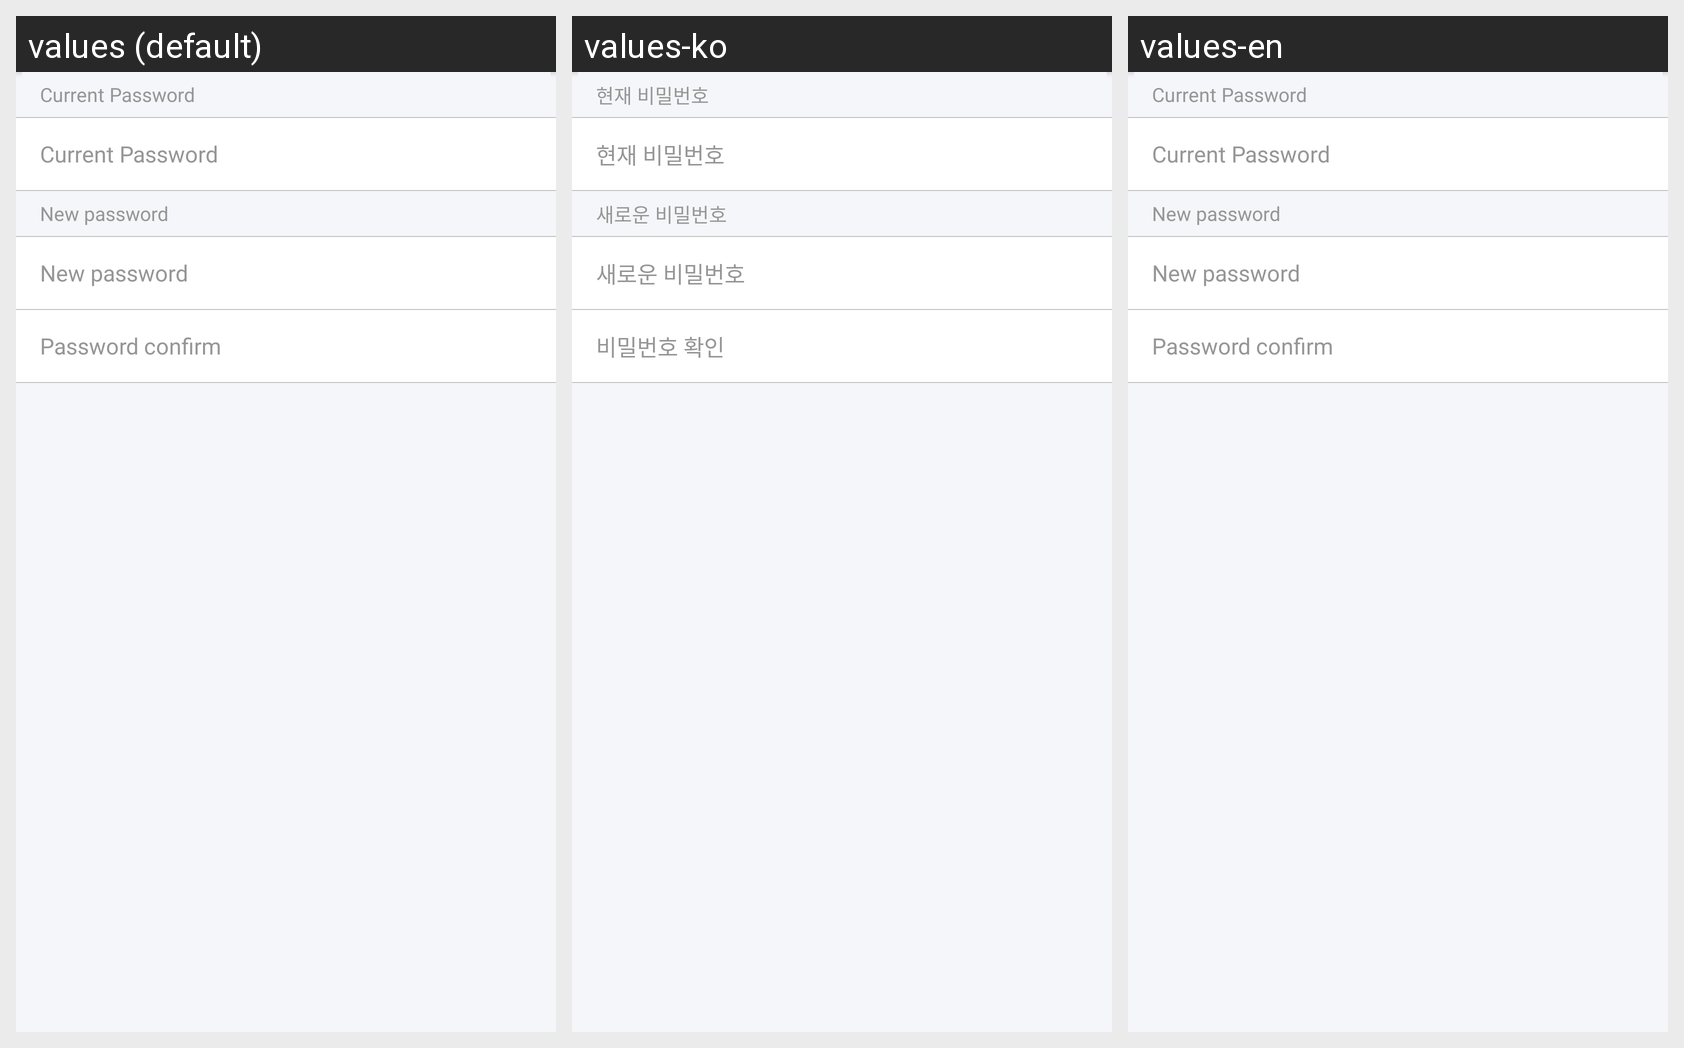

Strings drawn on this Android screen and how each of the app's shown locales translates them:
Android screen res/layout/change_password.xml rendered under 3 locales, left to right: values (default), values-ko, values-en. Device: Nexus 5 (rendered at 1080×1920; each locale shown at half size, 540×960, under a caption strip naming it); theme AppTheme.
Strings drawn on this screen, with the default value and each locale's value (text and hints the layout hard-codes, and strings that could not be matched under every locale, appear in the picture but are not listed):

current_password
  values: Current Password
  values-ko: 현재 비밀번호
  values-en: Current Password

new_password
  values: New password
  values-ko: 새로운 비밀번호
  values-en: New password

password_confirm
  values: Password confirm
  values-ko: 비밀번호 확인
  values-en: Password confirm
